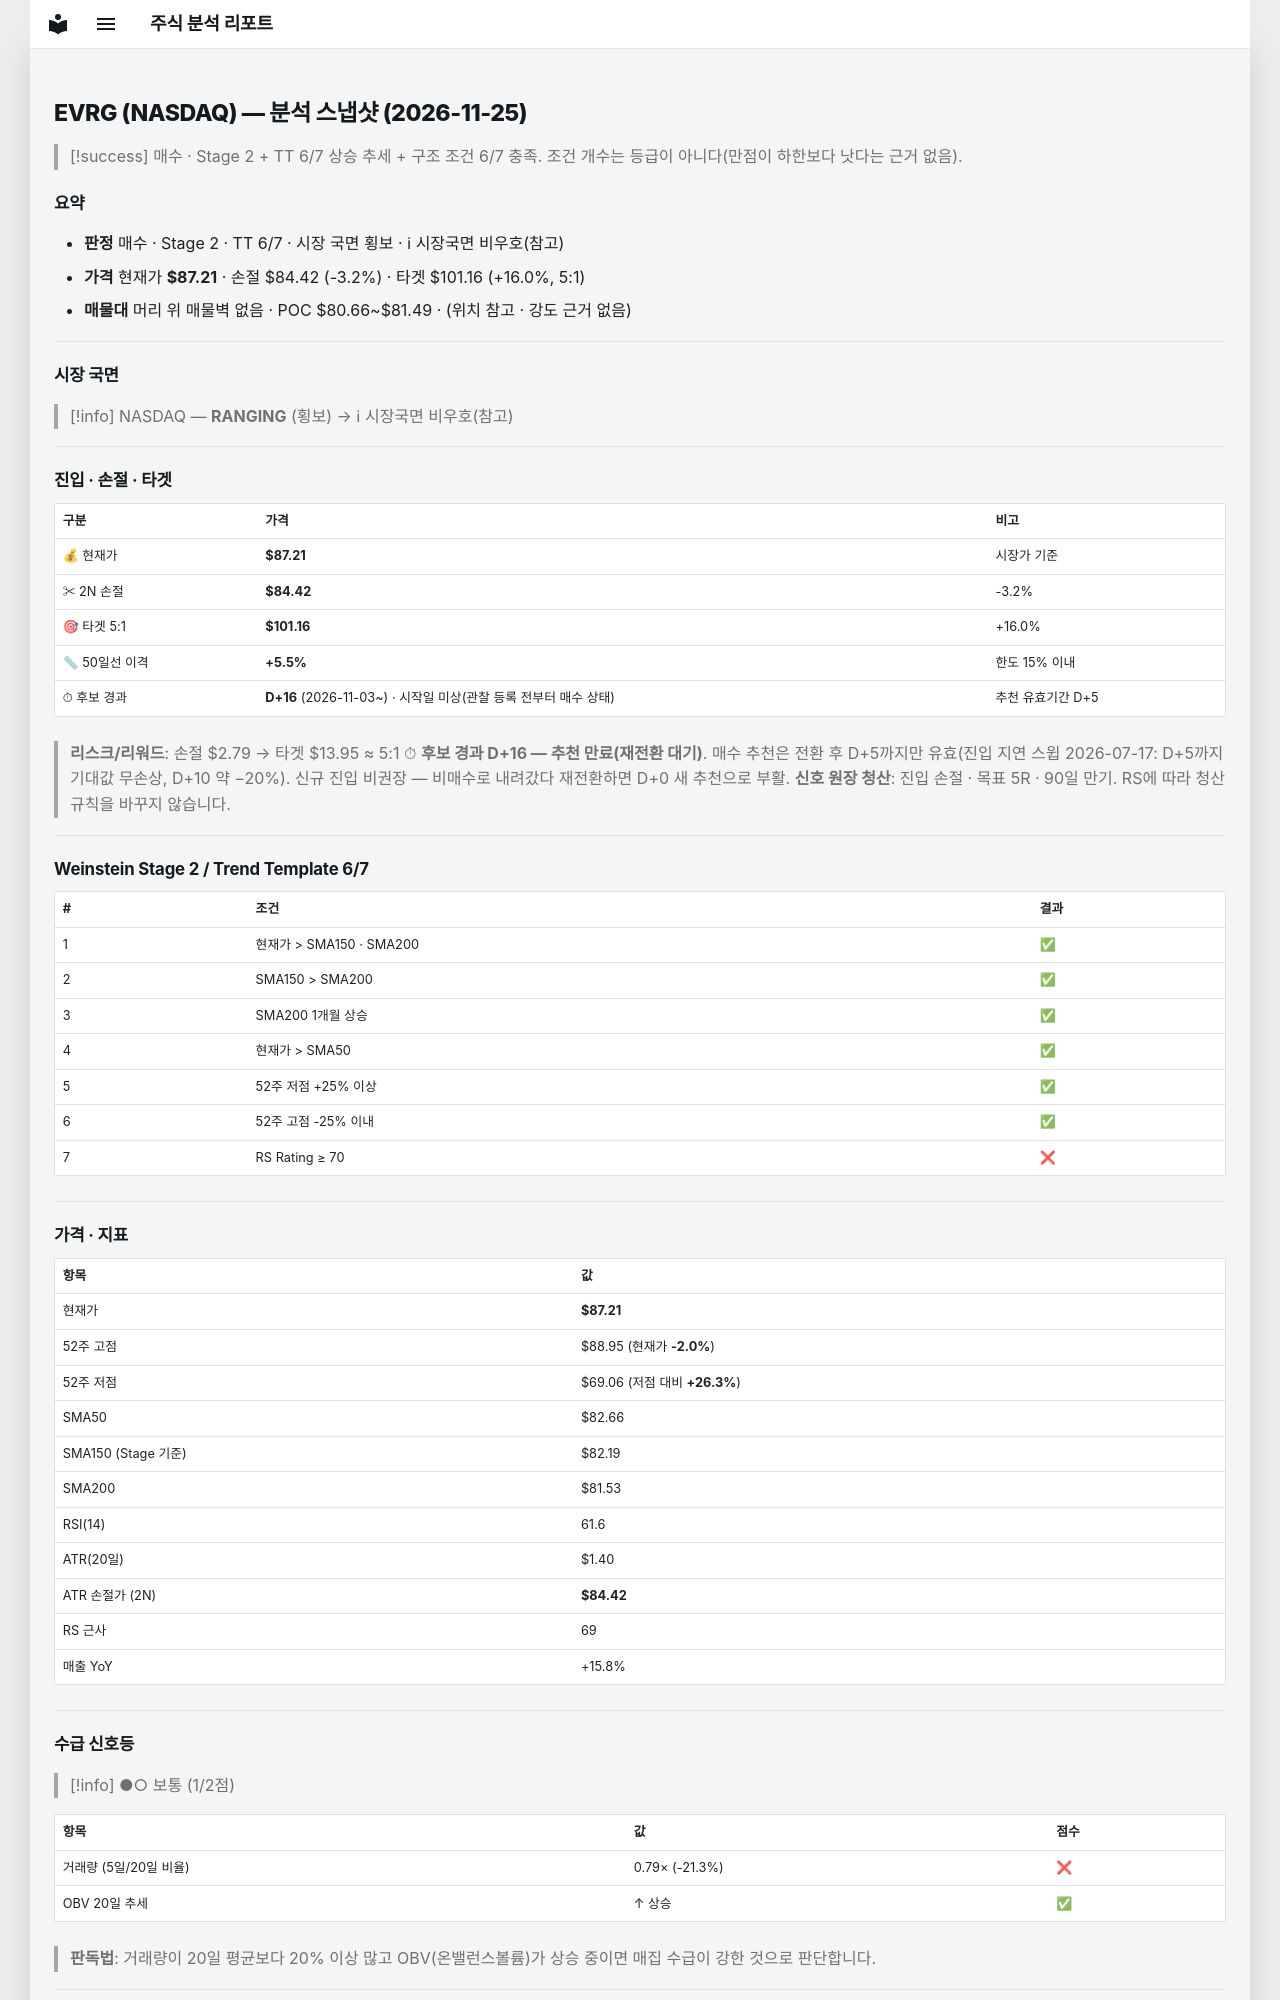

repository: soloandco/stock-reports · page: snapshots/EVRG-2026-11-25/index.html · generator: mkdocs

---
type: analysis-snapshot
title: EVRG 분석 스냅샷
ticker: EVRG
market: NASDAQ
created: 2026-11-25
updated: 2026-11-25
bar-date: 2026-11-24
verdict: 매수관찰
sma50-gap-pct: 5.5
candidate-days: 16
candidate-since: 2026-11-03
candidate-start-unknown: true
weekly-position: 신고가영역
stage: 2
trend-template-score: 6
tt-max: 7
ma-set: sma-50-150-200
price: 87.20999908447266
stop-price: 84.41974182102011
market-regime: RANGING
supply-demand-score: 1/2
supply-demand-label: 보통
status: tracking
tags:
  - stock-agent
  - watchlist
  - EVRG
  - analysis
related:
  - "[[analysis-template]]"
---

# EVRG (NASDAQ) — 분석 스냅샷 (2026-11-25)

> [!success] 매수 · Stage 2 + TT 6/7
> 상승 추세 + 구조 조건 6/7 충족. 조건 개수는 등급이 아니다(만점이 하한보다 낫다는 근거 없음).

## 요약

- **판정** 매수 · Stage 2 · TT 6/7 · 시장 국면 횡보 · ℹ 시장국면 비우호(참고)
- **가격** 현재가 **$87.21** · 손절 $84.42 (-3.2%) · 타겟 $101.16 (+16.0%, 5:1)
- **매물대** 머리 위 매물벽 없음 · POC $80.66~$81.49 · (위치 참고 · 강도 근거 없음)

---

## 시장 국면

> [!info] NASDAQ — **RANGING** (횡보) → ℹ 시장국면 비우호(참고)

---

## 진입 · 손절 · 타겟

| 구분 | 가격 | 비고 |
|------|------|------|
| 💰 현재가 | **$87.21** | 시장가 기준 |
| ✂ 2N 손절 | **$84.42** | -3.2% |
| 🎯 타겟 5:1 | **$101.16** | +16.0% |
| 📏 50일선 이격 | **+5.5%** | 한도 15% 이내 |
| ⏱ 후보 경과 | **D+16** (2026-11-03~) · 시작일 미상(관찰 등록 전부터 매수 상태) | 추천 유효기간 D+5 |

> **리스크/리워드**: 손절 $2.79 → 타겟 $13.95 ≈ 5:1
> ⏱ **후보 경과 D+16 — 추천 만료(재전환 대기)**. 매수 추천은 전환 후 D+5까지만 유효(진입 지연 스윕 2026-07-17: D+5까지 기대값 무손상, D+10 약 −20%). 신규 진입 비권장 — 비매수로 내려갔다 재전환하면 D+0 새 추천으로 부활.
> **신호 원장 청산**: 진입 손절 · 목표 5R · 90일 만기. RS에 따라 청산 규칙을 바꾸지 않습니다.

---

## Weinstein Stage 2 / Trend Template 6/7

| # | 조건 | 결과 |
|---|------|------|
| 1 | 현재가 > SMA150 · SMA200 | ✅ |
| 2 | SMA150 > SMA200 | ✅ |
| 3 | SMA200 1개월 상승 | ✅ |
| 4 | 현재가 > SMA50 | ✅ |
| 5 | 52주 저점 +25% 이상 | ✅ |
| 6 | 52주 고점 -25% 이내 | ✅ |
| 7 | RS Rating ≥ 70 | ❌ |

---

## 가격 · 지표

| 항목 | 값 |
|------|---|
| 현재가 | **$87.21** |
| 52주 고점 | $88.95 (현재가 **-2.0%**) |
| 52주 저점 | $69.06 (저점 대비 **+26.3%**) |
| SMA50 | $82.66 |
| SMA150 (Stage 기준) | $82.19 |
| SMA200 | $81.53 |
| RSI(14) | 61.6 |
| ATR(20일) | $1.40 |
| ATR 손절가 (2N) | **$84.42** |
| RS 근사 | 69 |
| 매출 YoY | +15.8% |

---
## 수급 신호등

> [!info] ●○ 보통 (1/2점)

| 항목 | 값 | 점수 |
|------|------|------|
| 거래량 (5일/20일 비율) | 0.79× (-21.3%) | ❌ |
| OBV 20일 추세 | ↑ 상승 | ✅ |

> **판독법**: 거래량이 20일 평균보다 20% 이상 많고 OBV(온밸런스볼륨)가 상승 중이면 매집 수급이 강한 것으로 판단합니다.

---
